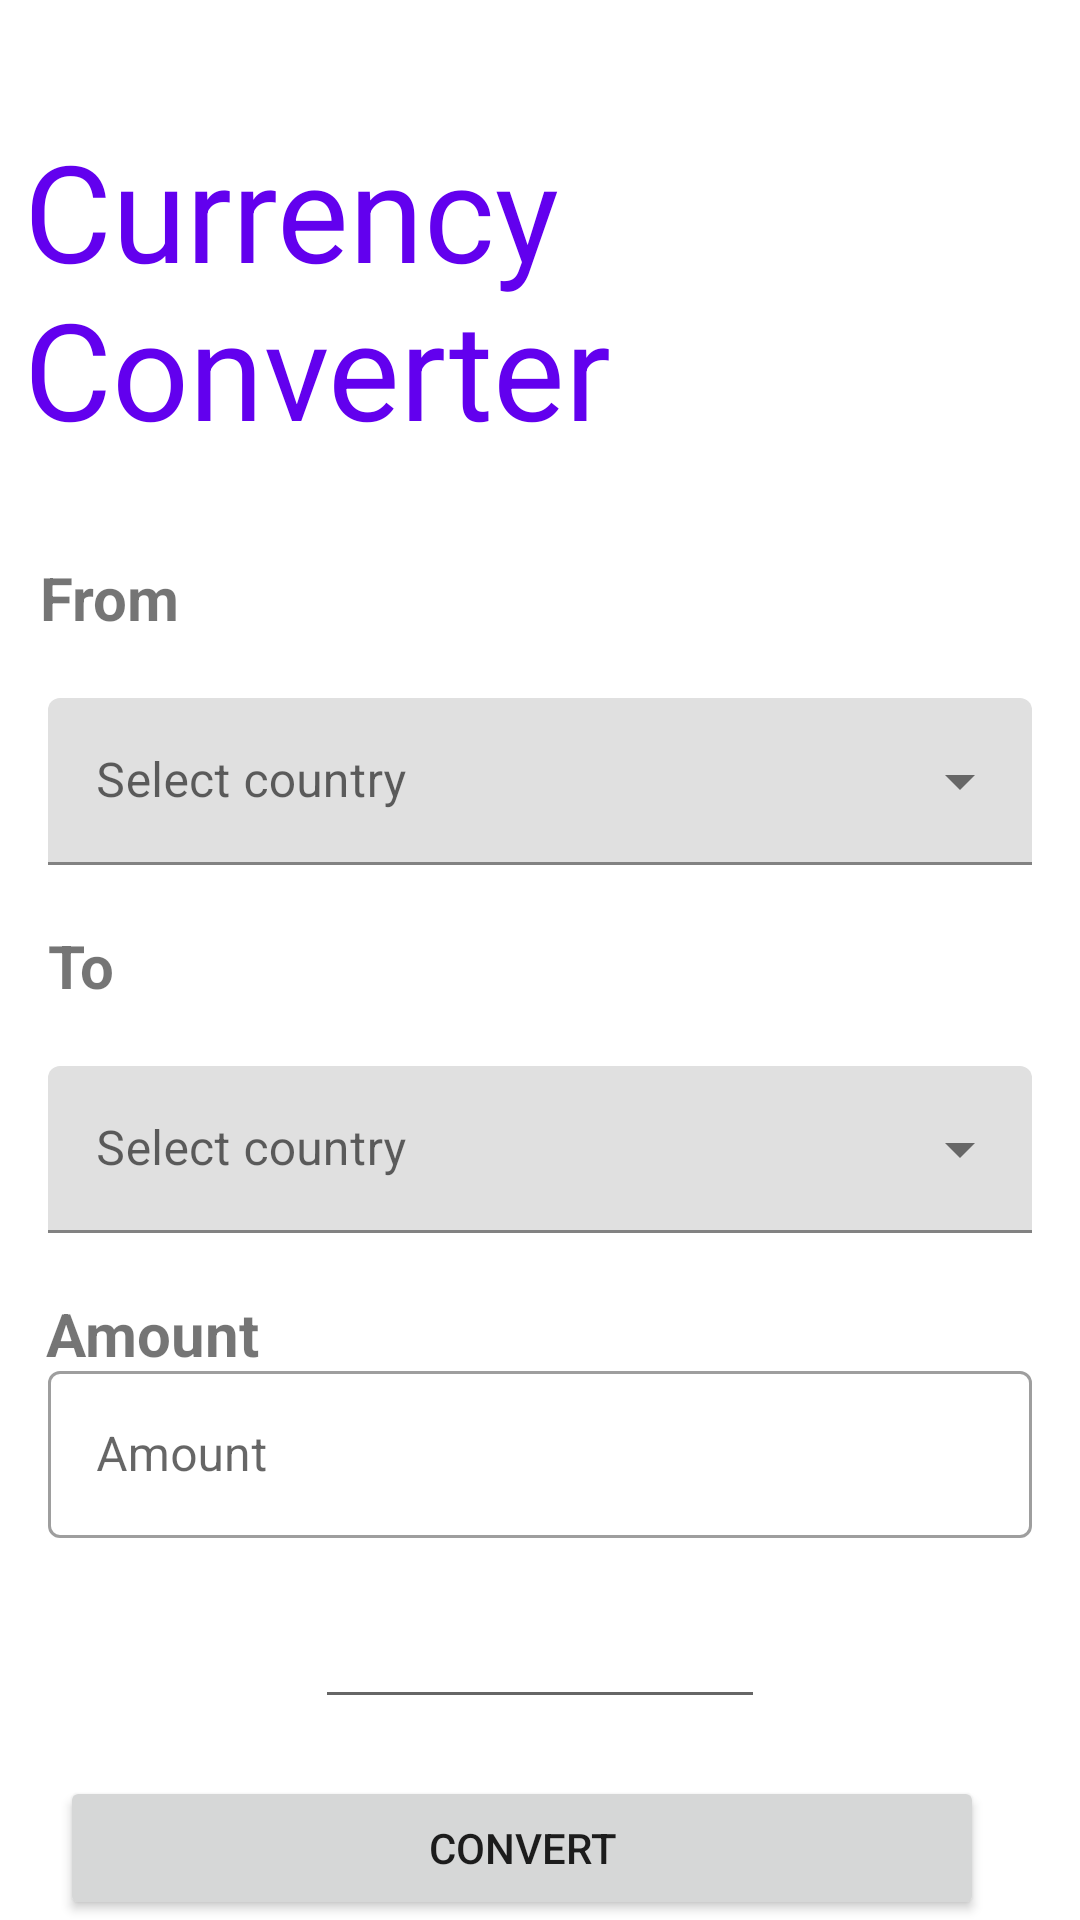

Write the Android layout XML for this screen, with the resource values it uses.
<!-- AndroidManifest.xml: application theme Theme.Lite_calc -->
<!-- res/layout/currency_converter.xml -->
<?xml version="1.0" encoding="utf-8"?>
<androidx.constraintlayout.widget.ConstraintLayout xmlns:android="http://schemas.android.com/apk/res/android"
    xmlns:app="http://schemas.android.com/apk/res-auto"
    xmlns:tools="http://schemas.android.com/tools"
    android:layout_width="match_parent"
    android:layout_height="match_parent">

    <androidx.constraintlayout.widget.Guideline
        android:id="@+id/guideline2"
        android:layout_width="wrap_content"
        android:layout_height="wrap_content"
        android:orientation="vertical"
        app:layout_constraintGuide_percent="0.6" />

    <TextView
        android:id="@+id/textView"
        android:layout_width="0dp"
        android:layout_height="wrap_content"
        android:layout_marginStart="8dp"
        android:layout_marginTop="40dp"
        android:text="@string/currency_txt"
        android:textColor="@color/purple_500"
        android:textSize="45sp"
        app:layout_constraintEnd_toStartOf="@+id/guideline2"
        app:layout_constraintHorizontal_bias="0.0"
        app:layout_constraintStart_toStartOf="parent"
        app:layout_constraintTop_toTopOf="parent" />

    <TextView
        android:id="@+id/from_txt"
        android:layout_width="wrap_content"
        android:layout_height="wrap_content"
        android:layout_marginTop="32dp"
        android:text="@string/from_txt"
        android:textSize="20sp"
        android:textStyle="bold"
        app:layout_constraintEnd_toStartOf="@+id/guideline2"
        app:layout_constraintHorizontal_bias="0.079"
        app:layout_constraintStart_toStartOf="parent"
        app:layout_constraintTop_toTopOf="@+id/guideline3" />

    <com.google.android.material.textfield.TextInputLayout
        android:id="@+id/fromCountry_txt"
        style="@style/Widget.MaterialComponents.TextInputLayout.FilledBox.ExposedDropdownMenu"
        android:layout_width="match_parent"
        android:layout_height="wrap_content"
        android:layout_marginStart="16dp"
        android:layout_marginTop="20dp"
        android:layout_marginEnd="16dp"
        android:hint="@string/select_country"
        app:layout_constraintEnd_toEndOf="parent"
        app:layout_constraintHorizontal_bias="0.0"
        app:layout_constraintStart_toStartOf="parent"
        app:layout_constraintTop_toBottomOf="@id/from_txt"
        app:startIconDrawable="@drawable/ic_flag">

        <AutoCompleteTextView
            android:id="@+id/from_Country_List"
            android:layout_width="match_parent"
            android:layout_height="match_parent"
            android:inputType="none" />


    </com.google.android.material.textfield.TextInputLayout>

    <TextView
        android:id="@+id/to_txt"
        android:layout_width="wrap_content"
        android:layout_height="wrap_content"
        android:layout_marginTop="20dp"
        android:text="@string/to"
        android:textSize="20sp"
        android:textStyle="bold"
        app:layout_constraintEnd_toStartOf="@+id/guideline2"
        app:layout_constraintHorizontal_bias="0.083"
        app:layout_constraintStart_toStartOf="parent"
        app:layout_constraintTop_toBottomOf="@+id/fromCountry_txt" />

    <androidx.constraintlayout.widget.Guideline
        android:id="@+id/guideline3"
        android:layout_width="wrap_content"
        android:layout_height="wrap_content"
        android:orientation="horizontal"
        app:layout_constraintGuide_percent="0.24" />

    <com.google.android.material.textfield.TextInputLayout
        android:id="@+id/toCountry_txt"
        style="@style/Widget.MaterialComponents.TextInputLayout.FilledBox.ExposedDropdownMenu"
        android:layout_width="match_parent"
        android:layout_height="wrap_content"
        android:layout_marginStart="16dp"
        android:layout_marginTop="20dp"
        android:layout_marginEnd="16dp"
        android:hint="@string/select_country_To"
        app:layout_constraintBottom_toBottomOf="parent"
        app:layout_constraintEnd_toEndOf="parent"
        app:layout_constraintHorizontal_bias="0.0"
        app:layout_constraintStart_toStartOf="parent"
        app:layout_constraintTop_toBottomOf="@id/to_txt"
        app:layout_constraintVertical_bias="0.0"
        app:startIconDrawable="@drawable/ic_flag">

        <AutoCompleteTextView
            android:id="@+id/to_country_List"
            android:layout_width="match_parent"
            android:layout_height="match_parent"
            android:inputType="none" />

    </com.google.android.material.textfield.TextInputLayout>

    <TextView
        android:id="@+id/amount_txt"
        android:layout_width="wrap_content"
        android:layout_height="wrap_content"
        android:layout_marginTop="20dp"
        android:text="@string/amount"
        android:textSize="20sp"
        android:textStyle="bold"
        app:layout_constraintEnd_toEndOf="parent"
        app:layout_constraintHorizontal_bias="0.053"
        app:layout_constraintStart_toStartOf="parent"
        app:layout_constraintTop_toBottomOf="@+id/toCountry_txt" />


    <com.google.android.material.textfield.TextInputLayout
        android:id="@+id/amount_result"
        style="@style/Widget.MaterialComponents.TextInputLayout.OutlinedBox"
        android:layout_width="match_parent"
        android:layout_height="wrap_content"
        android:layout_marginStart="16dp"
        android:layout_marginEnd="16dp"
        app:endIconMode="clear_text"
        app:layout_constraintBottom_toTopOf="@+id/Convert"
        app:layout_constraintEnd_toEndOf="parent"
        app:layout_constraintHorizontal_bias="0.0"
        app:layout_constraintStart_toStartOf="parent"
        app:layout_constraintTop_toBottomOf="@+id/toCountry_txt"
        app:layout_constraintVertical_bias="0.34">

        <com.google.android.material.textfield.TextInputEditText
            android:id="@+id/Amount"
            android:layout_width="match_parent"
            android:layout_height="match_parent"
            android:hint="@string/amount"
            android:inputType="number" />

    </com.google.android.material.textfield.TextInputLayout>

    <EditText
        android:id="@+id/Result"
        android:layout_width="150dp"
        android:layout_height="wrap_content"
        android:inputType="none"
        android:gravity="center"
        app:layout_constraintBottom_toTopOf="@+id/Convert"
        app:layout_constraintEnd_toEndOf="parent"
        app:layout_constraintStart_toStartOf="parent"
        app:layout_constraintTop_toBottomOf="@+id/amount_result" />

    <Button
        android:id="@+id/Convert"
        android:layout_width="0dp"
        android:layout_height="wrap_content"
        android:layout_marginStart="20dp"
        android:layout_marginEnd="32dp"
        android:text="@string/convert"
        app:layout_constraintBottom_toBottomOf="parent"
        app:layout_constraintEnd_toEndOf="parent"
        app:layout_constraintHorizontal_bias="0.498"
        app:layout_constraintStart_toStartOf="parent" />


</androidx.constraintlayout.widget.ConstraintLayout>
<!-- resources referenced by this layout -->
<resources>
  <string name="amount">Amount</string>
  <string name="convert">Convert</string>
  <string name="currency_txt">Currency Converter</string>
  <string name="from_txt">From</string>
  <string name="select_country">Select country</string>
  <string name="select_country_To">Select country</string>
  <string name="to">To</string>
  <style name="Theme.Lite_calc" parent="Theme.MaterialComponents.DayNight.NoActionBar">
          
          <item name="colorPrimary">@color/purple_500</item>
          <item name="colorPrimaryVariant">@color/purple_700</item>
          <item name="colorOnPrimary">@color/white</item>
          
          <item name="colorSecondary">@color/teal_200</item>
          <item name="colorSecondaryVariant">@color/teal_700</item>
          <item name="colorOnSecondary">@color/black</item>
          
          <item name="android:statusBarColor" tools:targetApi="l">?attr/colorPrimaryVariant</item>
          
      </style>
  <!-- not gathered from this repository: default colours our renderer supplied (Android Studio template values) -->
  <color name="purple_500">#FF6200EE</color>
  <color name="purple_700">#FF3700B3</color>
  <color name="teal_200">#FF03DAC5</color>
  <color name="teal_700">#FF018786</color>
  <color name="black">#FF000000</color>
  <color name="white">#FFFFFFFF</color>
</resources>
